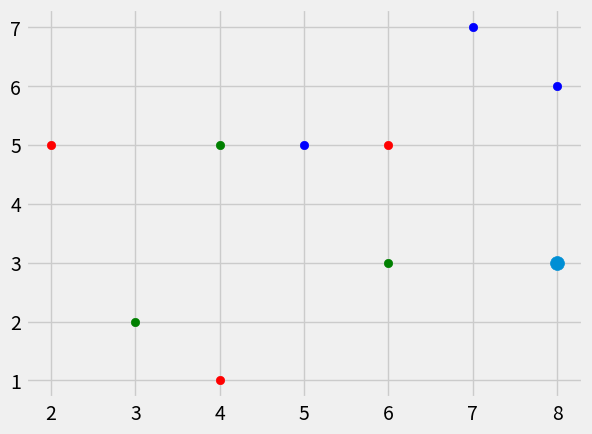

Recreate this plot in Python.
import numpy as np
from math import sqrt
import matplotlib.pyplot as plt
from matplotlib import style
import warnings
from collections import Counter
style.use("fivethirtyeight")


# def eucdist(goalplot, plot):
#     euc = sqrt((plot[0]-goalplot[0])**2+(plot[1]-goalplot[1])**2)
#     print(euc)
#     plt.scatter(plot[0], plot[1], s=100)


# plot = [1, 3]
# goalplot = [2, 5]
# plt.scatter(goalplot[0], goalplot[1], s=100)
# eucdist(goalplot, plot)
# plot2 = [4, 7]
# eucdist(goalplot, plot2)
# eucdist(goalplot, goalplot)

# plt.show()
dataset = {'r': [[2, 5], [4, 1], [6, 5]], 'g': [
    [3, 2], [6, 3], [4, 5]], 'b': [[5, 5], [7, 7], [8, 6]]}
new_feature = [8, 3]


def KNearest(data, predict, k=3):
    if len(data) < k:
        warnings.warn("K is bigger than total groups. :-(")
    distance = []
    for group in data:
        for feature in data[group]:
            euclidian_distance = np.linalg.norm(
                np.array(feature)-np.array(predict))
            distance.append([euclidian_distance, group])
    votes = [i[1] for i in sorted(distance)[:k]]
    print(Counter(votes).most_common(1))
    votes_result = Counter(votes).most_common(1)[0][0]
    return votes_result


result = KNearest(dataset, new_feature, k=2)
print(result)

[[plt.scatter(ii[0],ii[1], color= i) for ii in dataset[i]] for i in dataset]
plt.scatter(new_feature[0],new_feature[1], s=100)
plt.show()